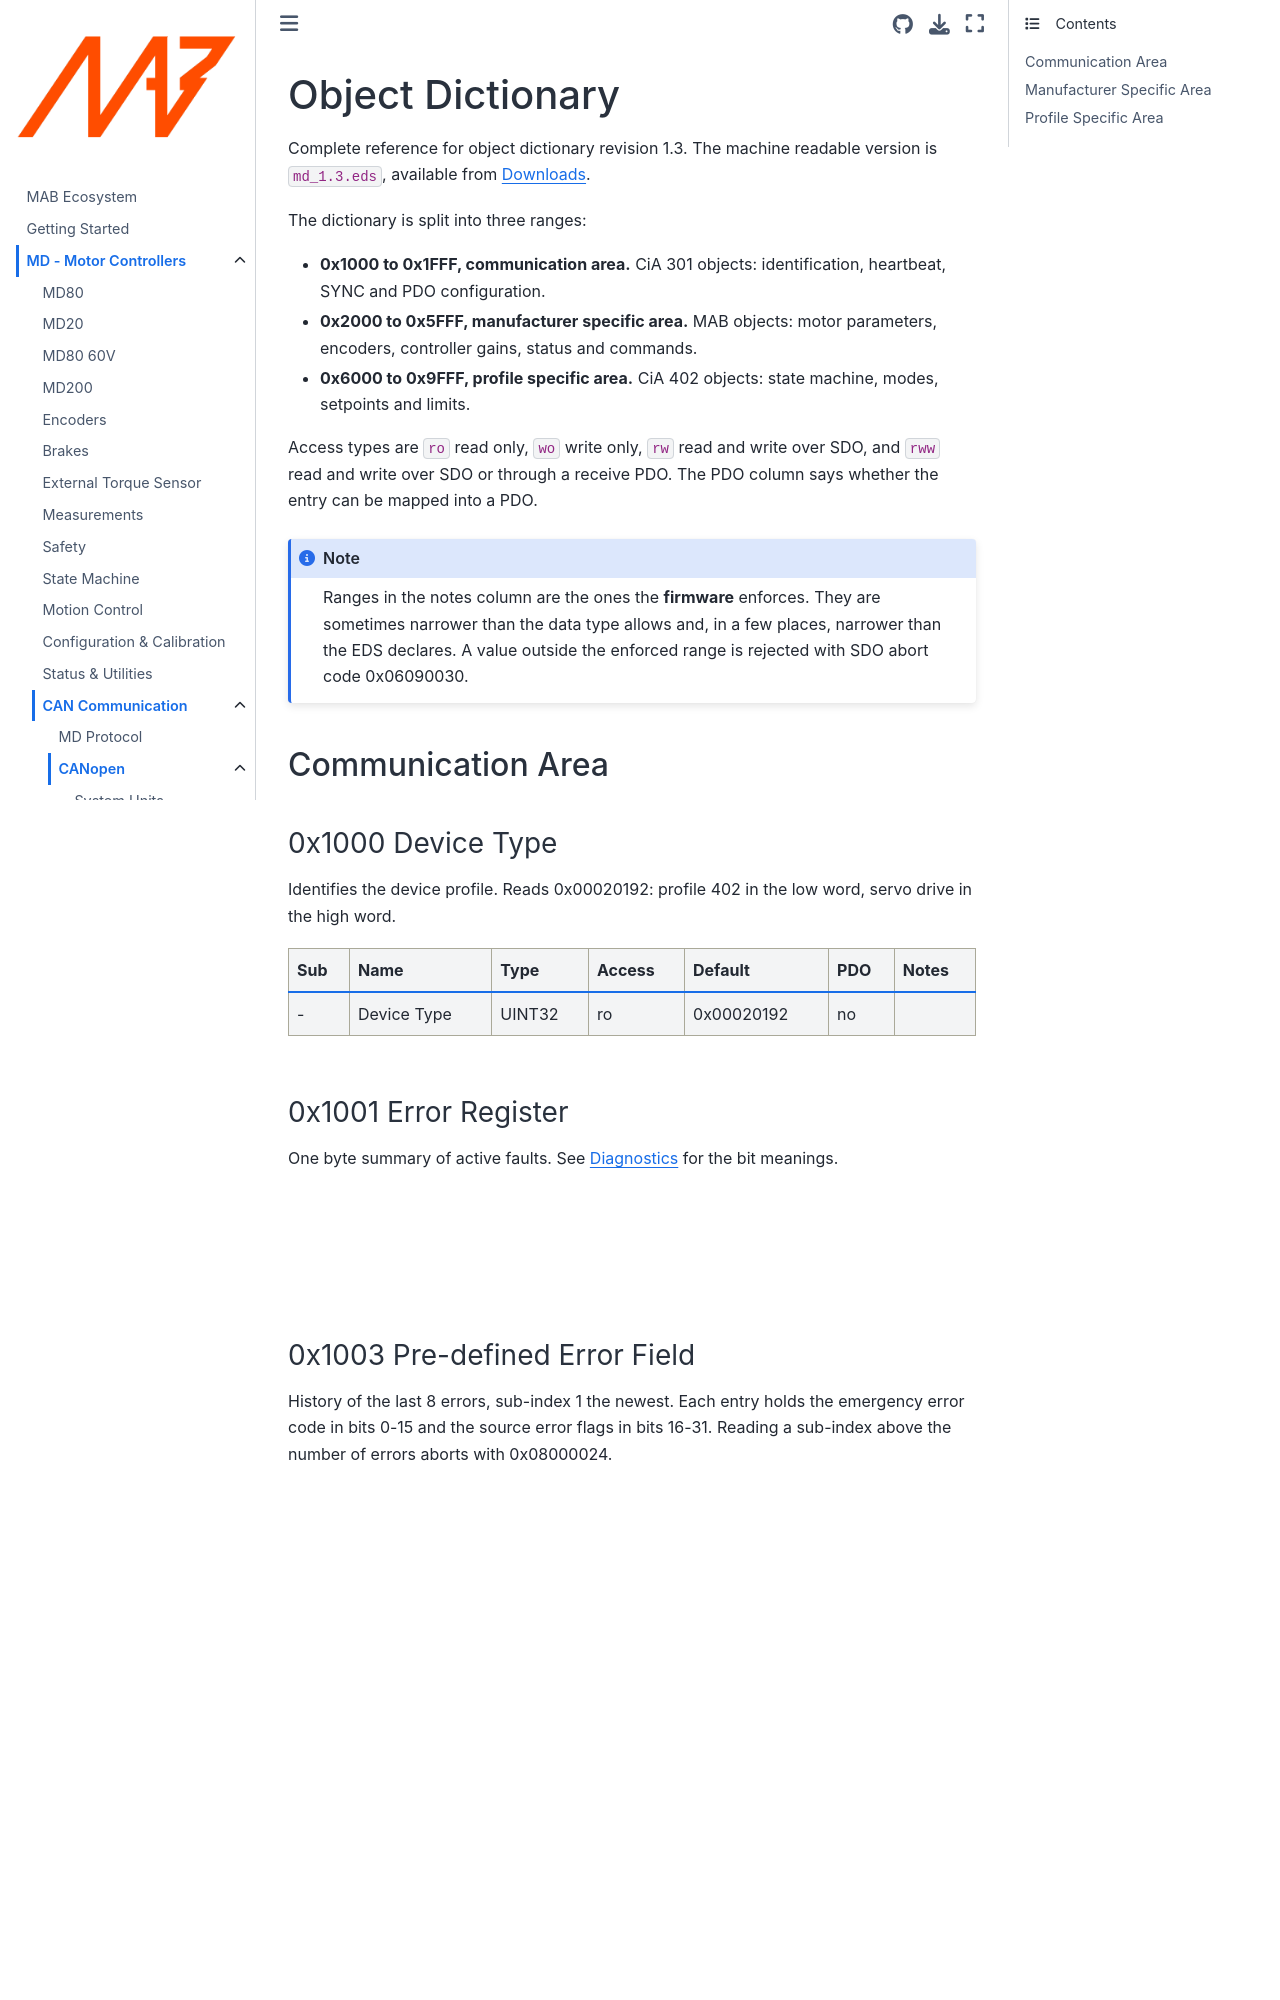

repository: mabrobotics/MD80-x-CANdle-Documentation · page: MD/Communication/canopen/object_dictionary.html · generator: jekyll

(canopen_od)=
# Object Dictionary

Complete reference for object dictionary revision 1.3. The machine readable version is
`md_1.3.eds`, available from [Downloads](device_firmware).

The dictionary is split into three ranges:

- **0x1000 to 0x1FFF, communication area.** CiA 301 objects: identification, heartbeat, SYNC and PDO configuration.
- **0x2000 to 0x5FFF, manufacturer specific area.** MAB objects: motor parameters, encoders, controller gains, status and commands.
- **0x6000 to 0x9FFF, profile specific area.** CiA 402 objects: state machine, modes, setpoints and limits.

Access types are `ro` read only, `wo` write only, `rw` read and write over SDO, and `rww`
read and write over SDO or through a receive PDO. The PDO column says whether the entry can
be mapped into a PDO.

```{note}
Ranges in the notes column are the ones the **firmware** enforces. They are sometimes narrower
than the data type allows and, in a few places, narrower than the EDS declares. A value outside
the enforced range is rejected with SDO abort code 0x06090030.
```

(communication-area)=
## Communication Area

### 0x1000 Device Type

Identifies the device profile. Reads 0x00020192: profile 402 in the low word, servo drive in the high word.

| Sub | Name | Type | Access | Default | PDO | Notes |
| --- | ---- | ---- | ------ | ------- | --- | ----- |
| - | Device Type | UINT32 | ro | 0x00020192 | no |  |

### 0x1001 Error Register

One byte summary of active faults. See [Diagnostics](canopen_diagnostics) for the bit meanings.

| Sub | Name | Type | Access | Default | PDO | Notes |
| --- | ---- | ---- | ------ | ------- | --- | ----- |
| - | Error Register | UINT8 | ro | 0 | yes |  |
